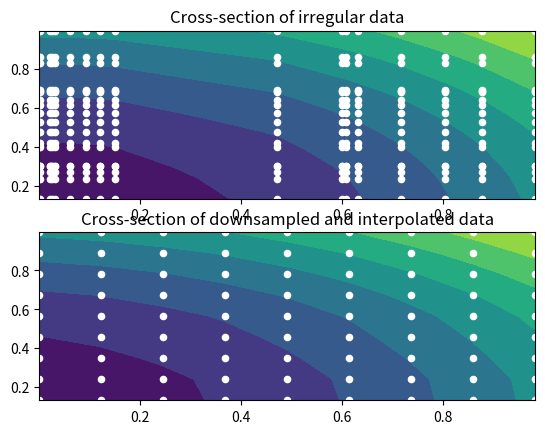

Python code for this plot:
import numpy as np
import scipy.interpolate as interpolate
import matplotlib.pyplot as plt


def func(x, y, z):
    return x ** 2 + y ** 2 + z ** 2

# Nx, Ny, Nz = 181, 181, 421
Nx, Ny, Nz = 18, 18, 42

subsample = 2
Mx, My, Mz = Nx // subsample, Ny // subsample, Nz // subsample

# Define irregularly spaced arrays
x = np.random.random(Nx)
y = np.random.random(Ny)
z = np.random.random(Nz)

# Compute the matrix D of shape (Nx, Ny, Nz).
# D could be experimental data, but here I'll define it using func
# D[i,j,k] is associated with location (x[i], y[j], z[k])
X_irregular, Y_irregular, Z_irregular = (
    x[:, None, None], y[None, :, None], z[None, None, :])
D = func(X_irregular, Y_irregular, Z_irregular)

# Create a uniformly spaced grid
xi = np.linspace(x.min(), x.max(), Mx)
yi = np.linspace(y.min(), y.max(), My)
zi = np.linspace(y.min(), y.max(), Mz)
X_uniform, Y_uniform, Z_uniform = (
    xi[:, None, None], yi[None, :, None], zi[None, None, :])

# To use griddata, I need 1D-arrays for x, y, z of length 
# len(D.ravel()) = Nx*Ny*Nz.
# To do this, I broadcast up my *_irregular arrays to each be 
# of shape (Nx, Ny, Nz)
# and then use ravel() to make them 1D-arrays
X_irregular, Y_irregular, Z_irregular = np.broadcast_arrays(
    X_irregular, Y_irregular, Z_irregular)
D_interpolated = interpolate.griddata(
    (X_irregular.ravel(), Y_irregular.ravel(), Z_irregular.ravel()),
    D.ravel(),
    (X_uniform, Y_uniform, Z_uniform),
    method='linear')

print(D_interpolated.shape)
# (90, 90, 210)

# Make plots
fig, ax = plt.subplots(2)

# Choose a z value in the uniform z-grid
# Let's take the middle value
zindex = Mz // 2
z_crosssection = zi[zindex]

# Plot a cross-section of the raw irregularly spaced data
X_irr, Y_irr = np.meshgrid(sorted(x), sorted(y))
# find the value in the irregular z-grid closest to z_crosssection
z_near_cross = z[(np.abs(z - z_crosssection)).argmin()]
ax[0].contourf(X_irr, Y_irr, func(X_irr, Y_irr, z_near_cross))
ax[0].scatter(X_irr, Y_irr, c='white', s=20)   
ax[0].set_title('Cross-section of irregular data')
ax[0].set_xlim(x.min(), x.max())
ax[0].set_ylim(y.min(), y.max())

# Plot a cross-section of the Interpolated uniformly spaced data
X_unif, Y_unif = np.meshgrid(xi, yi)
ax[1].contourf(X_unif, Y_unif, D_interpolated[:, :, zindex])
ax[1].scatter(X_unif, Y_unif, c='white', s=20)
ax[1].set_title('Cross-section of downsampled and interpolated data')
ax[1].set_xlim(x.min(), x.max())
ax[1].set_ylim(y.min(), y.max())

plt.show()